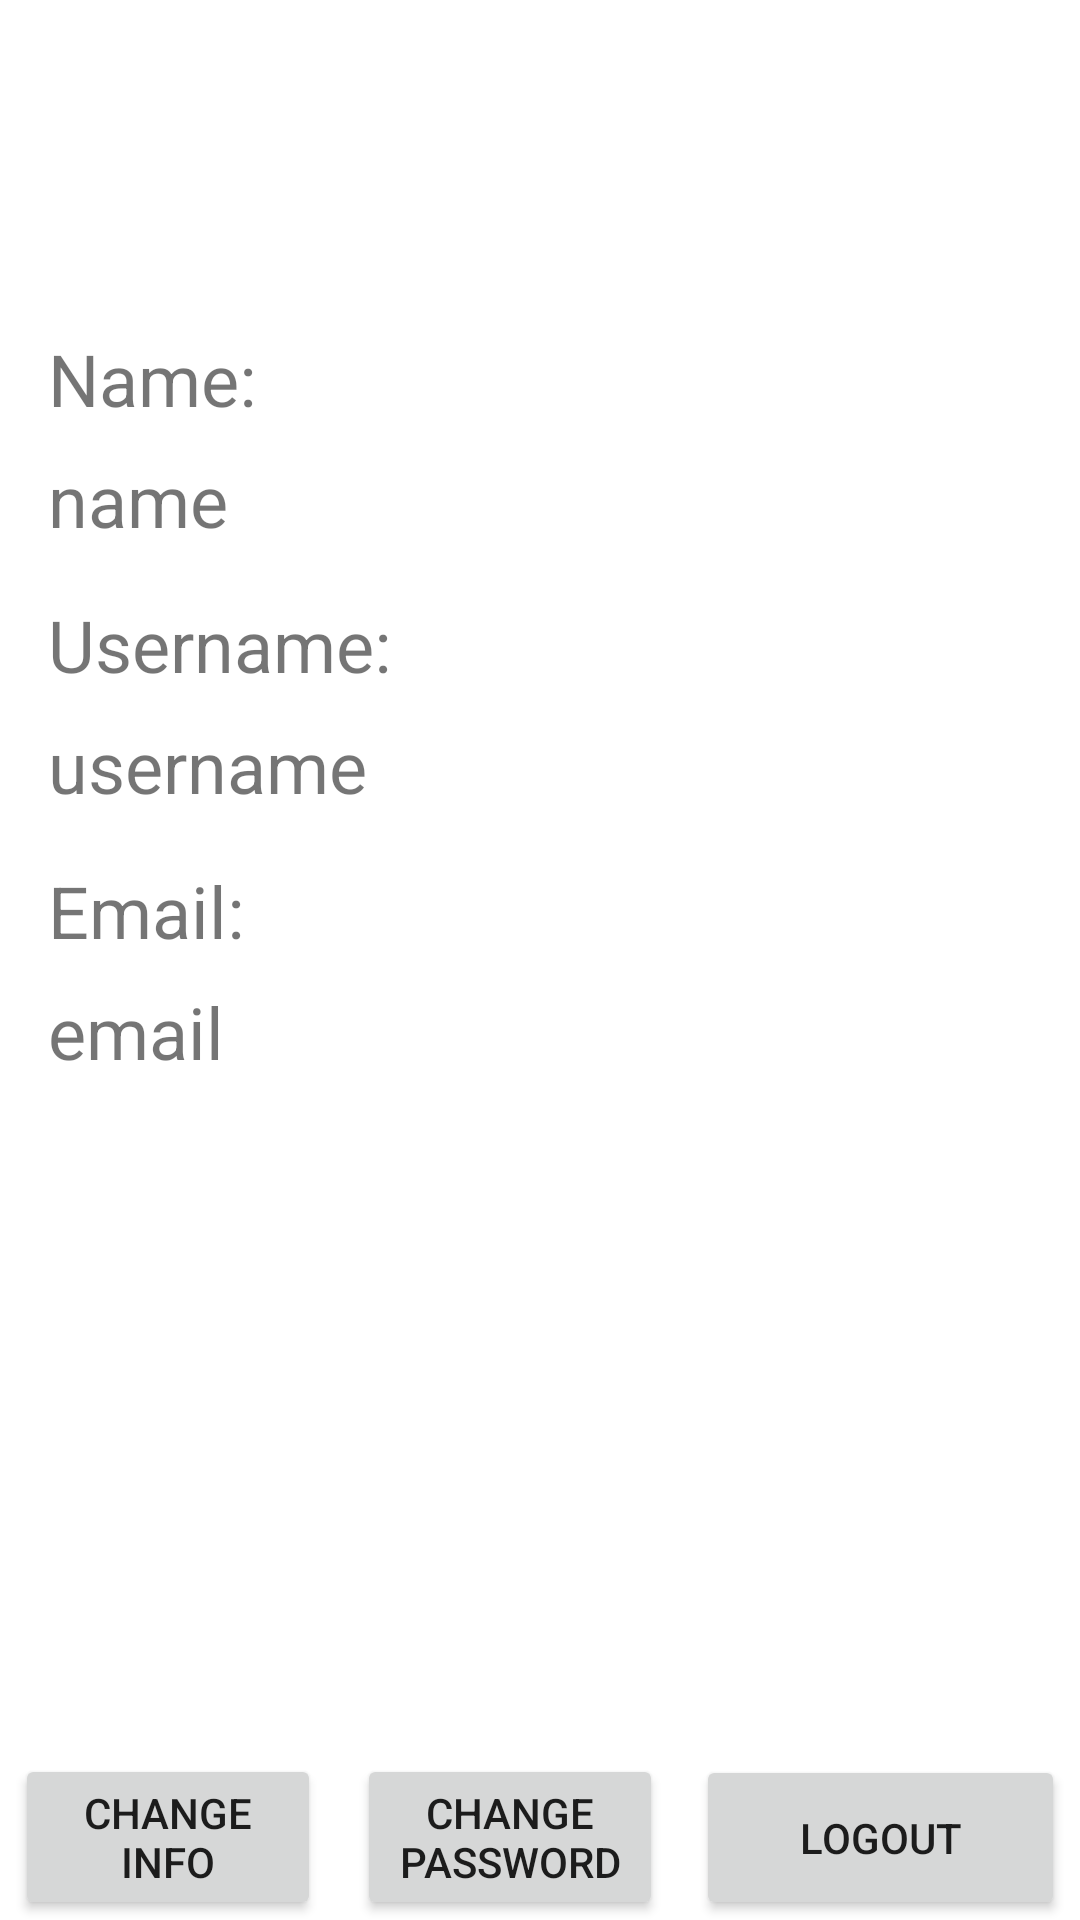

Produce the Android XML layout that renders to this screen, including the resource entries it uses.
<!-- AndroidManifest.xml: application theme AppTheme -->
<!-- res/layout/user_settings.xml -->
<?xml version="1.0" encoding="utf-8"?>
<android.support.constraint.ConstraintLayout
    xmlns:android="http://schemas.android.com/apk/res/android"
    xmlns:app="http://schemas.android.com/apk/res-auto"
    xmlns:tools="http://schemas.android.com/tools"
    android:layout_width="match_parent"
    android:layout_height="match_parent">

    <android.support.constraint.ConstraintLayout
        android:layout_width="match_parent"
        android:layout_height="match_parent">

        <ImageView
            android:id="@+id/userPicture"
            android:layout_width="wrap_content"
            android:layout_height="wrap_content"
            android:layout_marginTop="50dp"
            app:layout_constraintEnd_toEndOf="parent"
            app:layout_constraintStart_toStartOf="parent"
            app:layout_constraintTop_toTopOf="parent" />

        <TextView
            android:id="@+id/nameEditText"
            android:layout_width="wrap_content"
            android:layout_height="wrap_content"
            android:layout_marginStart="16dp"
            android:layout_marginTop="8dp"
            android:text="name"
            android:textSize="24sp"
            app:layout_constraintStart_toStartOf="parent"
            app:layout_constraintTop_toBottomOf="@+id/name" />

        <TextView
            android:id="@+id/usernameEditText"
            android:layout_width="wrap_content"
            android:layout_height="wrap_content"
            android:layout_marginStart="16dp"
            android:layout_marginTop="8dp"
            android:text="username"
            android:textSize="24sp"
            app:layout_constraintStart_toStartOf="parent"
            app:layout_constraintTop_toBottomOf="@+id/username" />

        <TextView
            android:id="@+id/emailEditTekst"
            android:layout_width="wrap_content"
            android:layout_height="wrap_content"
            android:layout_marginStart="16dp"
            android:layout_marginTop="8dp"
            android:text="email"
            android:textSize="24sp"
            app:layout_constraintStart_toStartOf="parent"
            app:layout_constraintTop_toBottomOf="@+id/email" />

        <Button
            android:id="@+id/changeInfoButton"
            android:layout_width="0dp"
            android:layout_height="wrap_content"
            android:layout_marginStart="5dp"
            android:layout_marginEnd="6dp"
            android:onClick="onClickChange"
            android:text="Change info"
            app:layout_constraintBottom_toBottomOf="parent"
            app:layout_constraintEnd_toStartOf="@+id/changePasswordButton"
            app:layout_constraintStart_toStartOf="parent" />

        <Button
            android:id="@+id/logoutButton"
            android:layout_width="123dp"
            android:layout_height="55dp"
            android:layout_marginStart="5dp"
            android:layout_marginEnd="5dp"
            android:onClick="logout"
            android:text="Logout"
            app:layout_constraintBottom_toBottomOf="parent"
            app:layout_constraintEnd_toEndOf="parent"
            app:layout_constraintStart_toEndOf="@+id/changePasswordButton" />

        <TextView
            android:id="@+id/name"
            android:layout_width="wrap_content"
            android:layout_height="wrap_content"
            android:layout_marginStart="16dp"
            android:layout_marginTop="60dp"
            android:text="Name:"
            android:textSize="24sp"
            app:layout_constraintStart_toStartOf="parent"
            app:layout_constraintTop_toBottomOf="@+id/userPicture" />

        <TextView
            android:id="@+id/username"
            android:layout_width="wrap_content"
            android:layout_height="wrap_content"
            android:layout_marginStart="16dp"
            android:layout_marginTop="16dp"
            android:text="Username: "
            android:textSize="24sp"
            app:layout_constraintStart_toStartOf="parent"
            app:layout_constraintTop_toBottomOf="@+id/nameEditText" />

        <TextView
            android:id="@+id/email"
            android:layout_width="wrap_content"
            android:layout_height="wrap_content"
            android:layout_marginStart="16dp"
            android:layout_marginTop="16dp"
            android:text="Email:"
            android:textSize="24sp"
            app:layout_constraintStart_toStartOf="parent"
            app:layout_constraintTop_toBottomOf="@+id/usernameEditText" />

        <Button
            android:id="@+id/changePasswordButton"
            android:layout_width="0dp"
            android:layout_height="wrap_content"
            android:layout_marginStart="6dp"
            android:layout_marginEnd="6dp"
            android:onClick="changePassword"
            android:text="Change password"
            app:layout_constraintBottom_toBottomOf="parent"
            app:layout_constraintEnd_toStartOf="@+id/logoutButton"
            app:layout_constraintStart_toEndOf="@+id/changeInfoButton" />
    </android.support.constraint.ConstraintLayout>

</android.support.constraint.ConstraintLayout>
<!-- resources referenced by this layout -->
<resources>
  <style name="AppTheme" parent="Theme.MaterialComponents.Light.NoActionBar">
          
      </style>
</resources>
